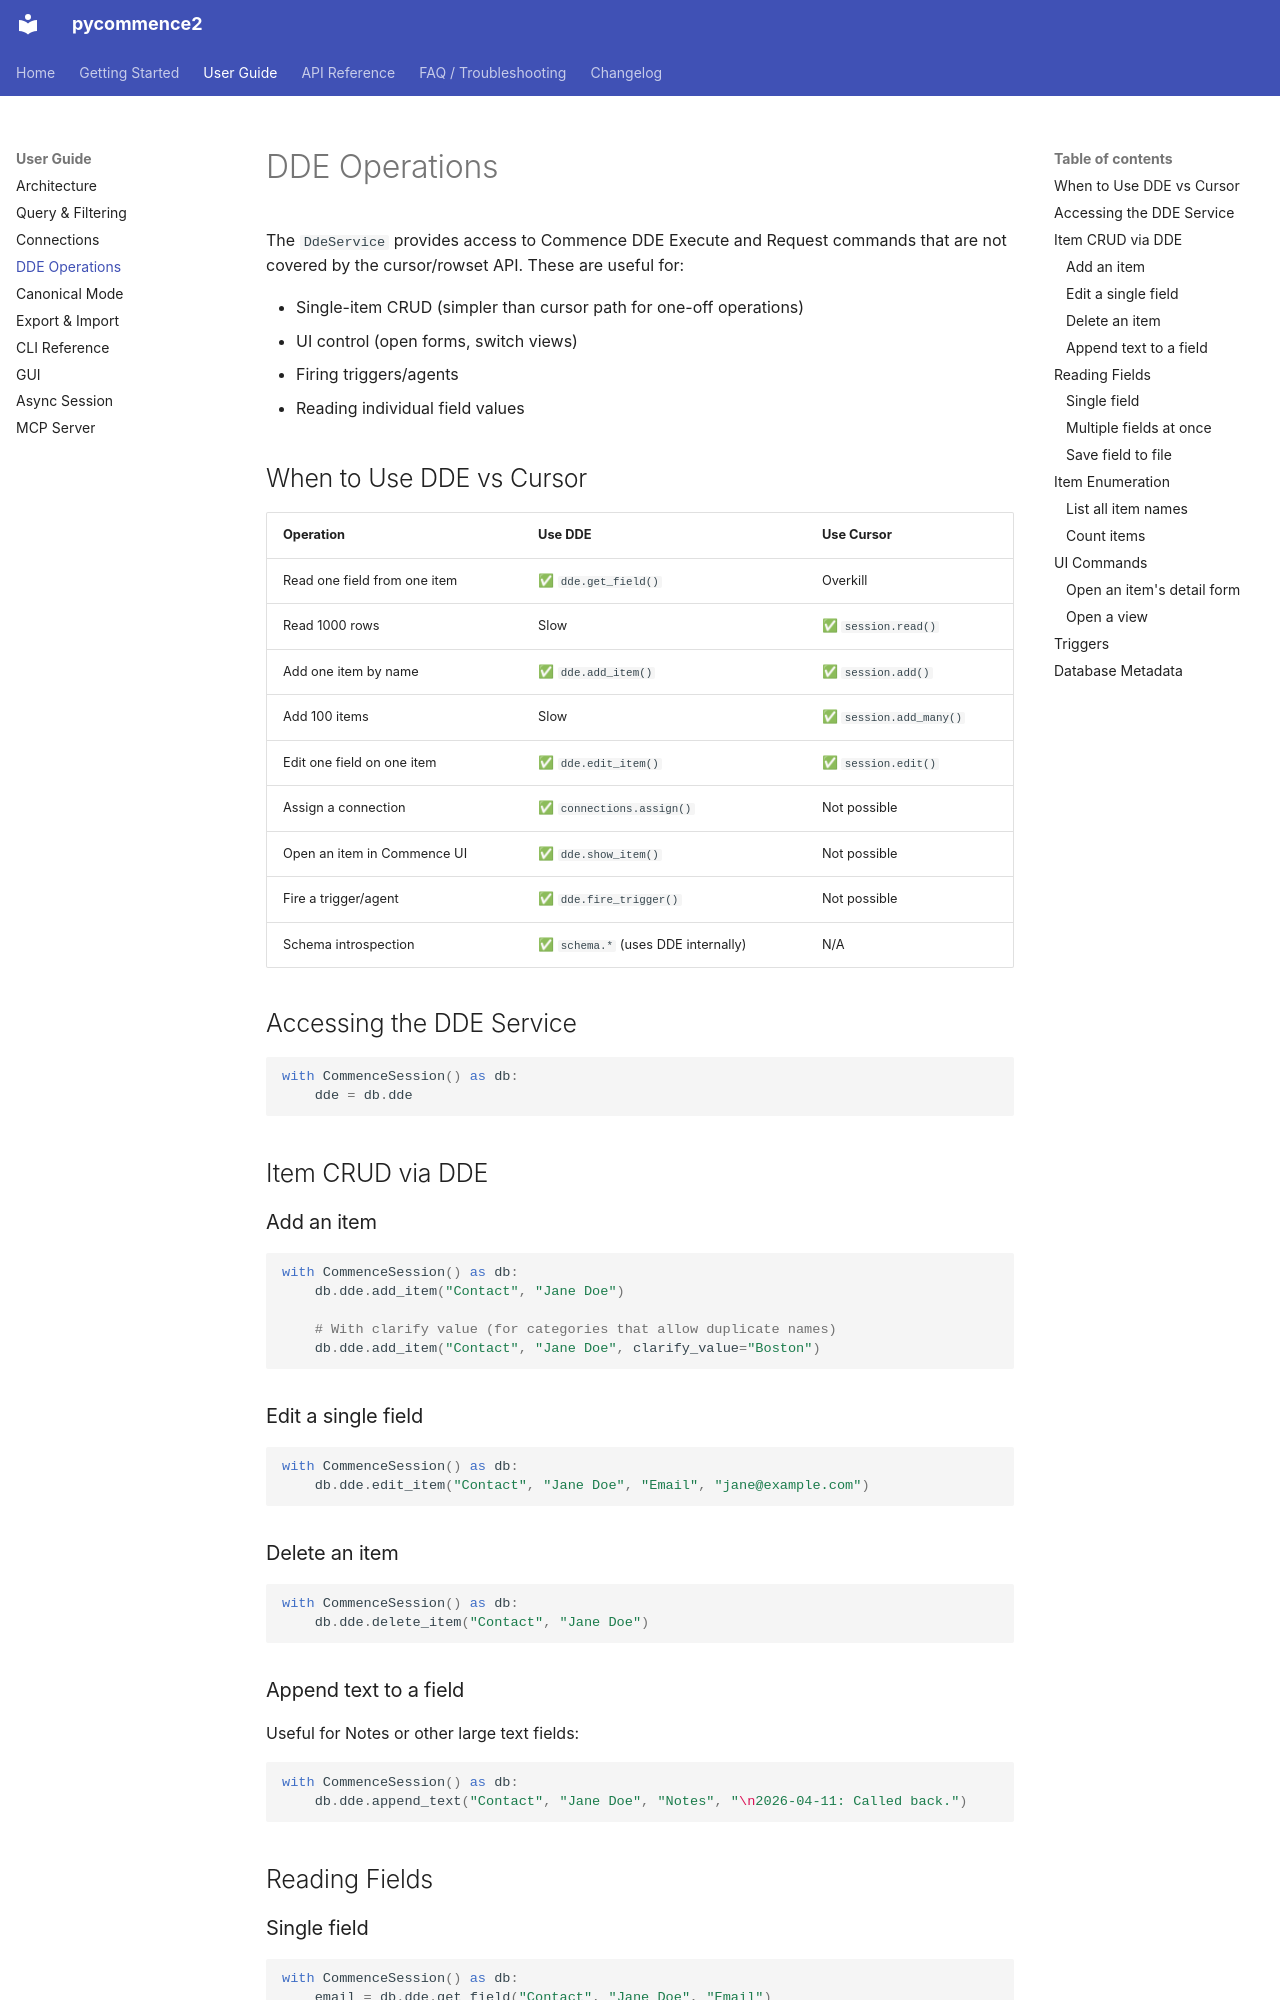

repository: pawrequest/pycommence2 · page: dde/index.html · generator: mkdocs

# DDE Operations

The `DdeService` provides access to Commence DDE Execute and Request commands that are not covered by the cursor/rowset API. These are useful for:

- Single-item CRUD (simpler than cursor path for one-off operations)
- UI control (open forms, switch views)
- Firing triggers/agents
- Reading individual field values

## When to Use DDE vs Cursor

| Operation | Use DDE | Use Cursor |
|-----------|---------|------------|
| Read one field from one item | ✅ `dde.get_field()` | Overkill |
| Read 1000 rows | Slow | ✅ `session.read()` |
| Add one item by name | ✅ `dde.add_item()` | ✅ `session.add()` |
| Add 100 items | Slow | ✅ `session.add_many()` |
| Edit one field on one item | ✅ `dde.edit_item()` | ✅ `session.edit()` |
| Assign a connection | ✅ `connections.assign()` | Not possible |
| Open an item in Commence UI | ✅ `dde.show_item()` | Not possible |
| Fire a trigger/agent | ✅ `dde.fire_trigger()` | Not possible |
| Schema introspection | ✅ `schema.*` (uses DDE internally) | N/A |

## Accessing the DDE Service

```python
with CommenceSession() as db:
    dde = db.dde
```

## Item CRUD via DDE

### Add an item

```python
with CommenceSession() as db:
    db.dde.add_item("Contact", "Jane Doe")

    # With clarify value (for categories that allow duplicate names)
    db.dde.add_item("Contact", "Jane Doe", clarify_value="Boston")
```

### Edit a single field

```python
with CommenceSession() as db:
    db.dde.edit_item("Contact", "Jane Doe", "Email", "jane@example.com")
```

### Delete an item

```python
with CommenceSession() as db:
    db.dde.delete_item("Contact", "Jane Doe")
```

### Append text to a field

Useful for Notes or other large text fields:

```python
with CommenceSession() as db:
    db.dde.append_text("Contact", "Jane Doe", "Notes", "\n2026-04-11: Called back.")
```

## Reading Fields
